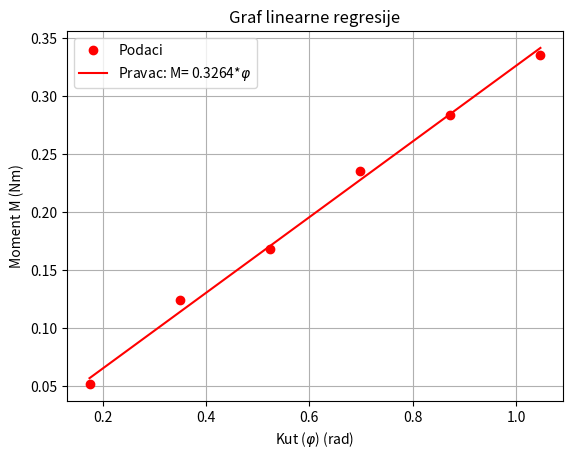

Write Python code to recreate this figure.
import matplotlib.pyplot as plt
import math
kut=[0.1745, 0.3491, 0.5236, 0.6981, 0.8727, 1.0472]
M=[0.052, 0.124, 0.168, 0.236, 0.284, 0.336]
k=len(kut)
xy=[kut[i]*M[i] for i in range(k)]
x_2=[kut[i]**2 for i in range(k)]
y_2=[M[i]**2 for i in range(k)]

xy_s=sum(xy)/k
x_2s=sum(x_2)/k
y_2s=sum(y_2)/k
a=xy_s/x_2s
stand_devij_a=math.sqrt((y_2s/x_2s-a**2)/k)
print(f'Modul torzije Dt: {a:.4f} Nm/rad')
print(f'Standardna devijacija: {stand_devij_a:.4f} Nm/rad')
plt.plot(kut, M, 'ro', label='Podaci')
M_vrijed=[a*x for x in kut]
plt.plot(kut, M_vrijed, 'r-', label=f'Pravac: M= {a:.4f}*$\\varphi$')
plt.xlabel('Kut ($\\varphi$) (rad)')
plt.ylabel('Moment M (Nm)')
plt.title('Graf linearne regresije')
plt.legend()
plt.grid(True)
plt.show()

